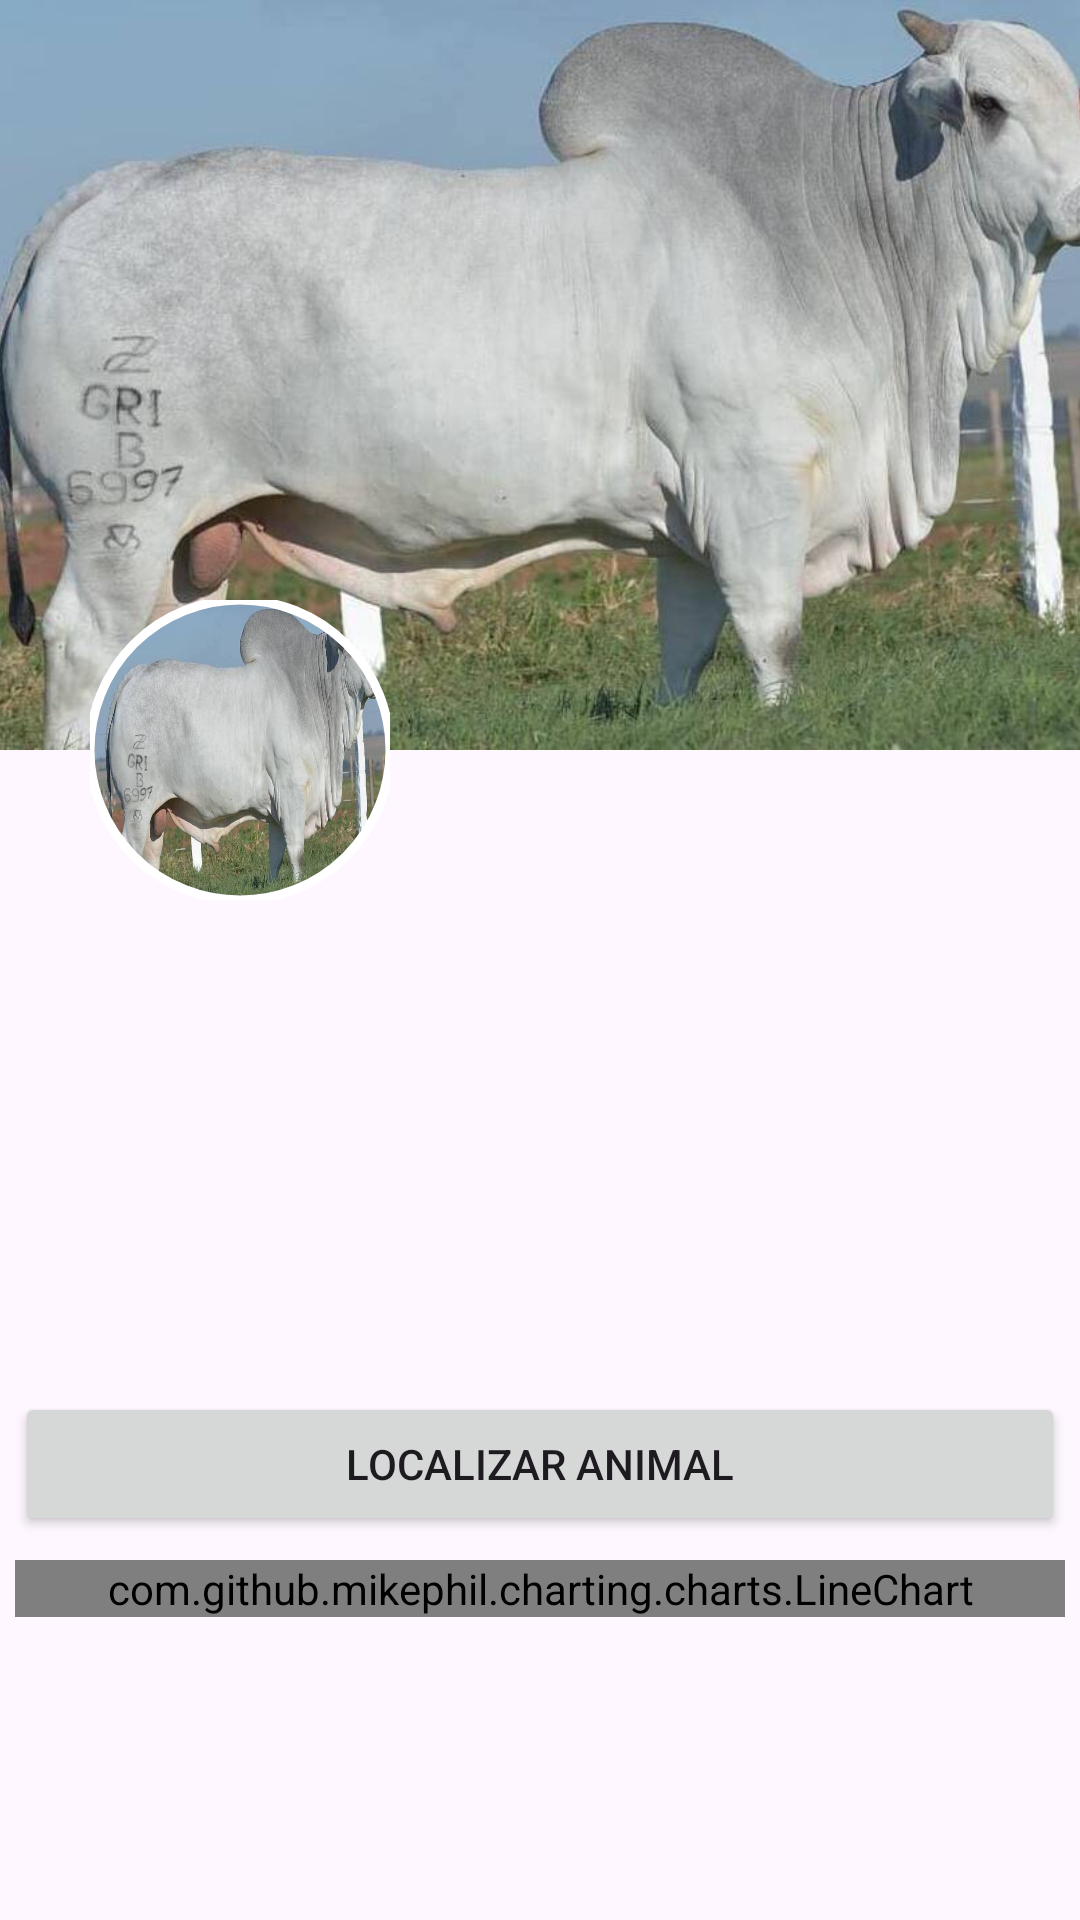

Here is an Android app screen rendered from its layout file. Give the layout XML and the strings, colors and styles it references.
<!-- AndroidManifest.xml: application theme Theme.MeuRebanho -->
<!-- res/layout/activity_detail_animal1.xml -->
<?xml version="1.0" encoding="utf-8"?>
<androidx.coordinatorlayout.widget.CoordinatorLayout xmlns:android="http://schemas.android.com/apk/res/android"
    xmlns:app="http://schemas.android.com/apk/res-auto"
    xmlns:tools="http://schemas.android.com/tools"
    android:layout_width="match_parent"
    android:layout_height="match_parent"
    tools:context=".view.DetailAnimal2">

    <com.google.android.material.appbar.AppBarLayout
        android:layout_width="match_parent"
        android:layout_height="wrap_content"
        android:visibility="visible">

        <com.google.android.material.appbar.CollapsingToolbarLayout
            android:id="@+id/collapsing_tb"
            android:layout_width="match_parent"
            android:layout_height="250dp"
            app:collapsedTitleTextColor="@color/white"
            app:contentScrim="?attr/colorPrimary"

            app:expandedTitleTextColor="@color/black"
            app:layout_scrollFlags="scroll|snap|exitUntilCollapsed"
            app:titleCollapseMode="scale"
            app:titleEnabled="true">

            <ImageView
                android:layout_width="match_parent"
                android:layout_height="match_parent"
                android:scaleType="centerCrop"
                android:src="@drawable/nelore1" />

            <androidx.appcompat.widget.Toolbar
                android:id="@+id/toolbar"
                android:layout_width="match_parent"
                android:layout_height="?attr/actionBarSize"
                app:layout_collapseMode="pin"
                app:popupTheme="@style/Theme.AppCompat.Light" />

        </com.google.android.material.appbar.CollapsingToolbarLayout>

    </com.google.android.material.appbar.AppBarLayout>

    <LinearLayout
        android:layout_width="match_parent"
        android:layout_height="wrap_content"
        app:layout_behavior="com.google.android.material.appbar.AppBarLayout$ScrollingViewBehavior"
        android:orientation="vertical"
       >

        <LinearLayout
            android:id="@+id/linear1"
            android:layout_width="match_parent"
            android:layout_height="wrap_content"
            android:paddingStart="140dp"
            >

            <TextView
                android:id="@+id/codigo_animal"
                android:layout_width="wrap_content"
                android:layout_height="wrap_content"
                android:paddingStart="8dp"
                android:layout_marginTop="10dp"
                android:minHeight="25dp"
                android:paddingTop="5dp"
                tools:text="N° 24567677HJKU" />

        </LinearLayout>

    <LinearLayout
        android:layout_width="match_parent"
        android:layout_height="match_parent"
        android:orientation="vertical"
        android:layout_marginTop="24dp"
        android:layout_marginStart="30dp">

        <TextView
            android:id="@+id/raca_animal"
            android:layout_width="wrap_content"
            android:layout_height="wrap_content"
            android:minHeight="20dp"
            android:paddingStart="15dp"
            android:layout_marginTop="5dp"
            tools:text="Raca:" />

        <TextView
            android:id="@+id/especie_animal"
            android:layout_width="wrap_content"
            android:layout_height="wrap_content"
            android:minHeight="20dp"
            android:paddingStart="15dp"
            android:layout_marginTop="5dp"
            tools:text="Especie:" />
        <TextView
            android:id="@+id/cor_animal"
            android:layout_width="wrap_content"
            android:layout_height="wrap_content"
            android:minHeight="20dp"
            android:paddingStart="15dp"
            android:layout_marginTop="5dp"
            tools:text="Cor:" />

        <TextView
            android:id="@+id/datanasc_animal"
            android:layout_width="match_parent"
            android:layout_height="wrap_content"
            android:layout_marginTop="5dp"
            android:minHeight="20dp"
            android:paddingStart="15dp"
            tools:text="Data Nascimento" />

        <TextView
            android:id="@+id/sexo_animal"
            android:layout_width="wrap_content"
            android:layout_height="wrap_content"
            android:backgroundTint="#258A00"
            android:paddingStart="15dp"
            android:minHeight="20dp"
            tools:text="Sexo:"
            android:layout_marginTop="5dp"/>
    </LinearLayout>
        <LinearLayout
            android:layout_width="wrap_content"
            android:layout_height="wrap_content"
            android:orientation="vertical"
            android:layout_gravity="center">

            <Button
                android:layout_width="350dp"
                android:layout_height="wrap_content"
                android:layout_marginTop="30dp"
                android:text="Localizar Animal"
                android:layout_marginBottom="8dp"/>
            <com.github.mikephil.charting.charts.LineChart
                android:id="@+id/chart"
                android:layout_width="match_parent"
                android:layout_height="wrap_content"/>
        </LinearLayout>
    </LinearLayout>

    <com.google.android.material.imageview.ShapeableImageView
        android:layout_width="100dp"
        android:layout_height="100dp"
        app:shapeAppearanceOverlay="@style/Circular"
        android:baselineAlignBottom="false"
        android:clickable="false"
        android:src="@drawable/nelore1"
        app:strokeWidth="3dp"
        app:strokeColor="@color/white"
        android:scaleType="fitXY"
        app:fabSize="normal"
        app:layout_anchor="@id/collapsing_tb"
        app:layout_anchorGravity="start|bottom"
        android:layout_marginLeft="30dp"
        />

</androidx.coordinatorlayout.widget.CoordinatorLayout>
<!-- resources referenced by this layout -->
<resources>
  <color name="black">#FF000000</color>
  <color name="white">#FFFFFFFF</color>
  <!-- drawable nelore1: png bitmap (drawable, 521267 bytes) -->
  <style name="Circular">
          <item name="cornerSize">50%</item>
          <item name="backgroundColor">@color/white</item>
      </style>
  <style name="Theme.MeuRebanho" parent="Base.Theme.MeuRebanho" />
  <style name="Base.Theme.MeuRebanho" parent="Theme.Material3.DayNight.NoActionBar">
          
          
          <item name="colorPrimary">@color/verdefolha</item>
          <item name="colorPrimaryVariant">@color/verdefolha</item>
          <item name="colorOnPrimary">@color/white</item>
          
          <item name="colorSecondary">@color/teal_200</item>
          <item name="colorSecondaryVariant">@color/teal_700</item>
          <item name="colorOnSecondary">@color/white</item>
          
          <item name="android:statusBarColor" tools:targetApi="l">?attr/colorPrimaryVariant</item>
  
  
      </style>
  <color name="verdefolha">#078C4C</color>
  <color name="teal_200">#FF03DAC5</color>
  <color name="teal_700">#FF018786</color>
</resources>
